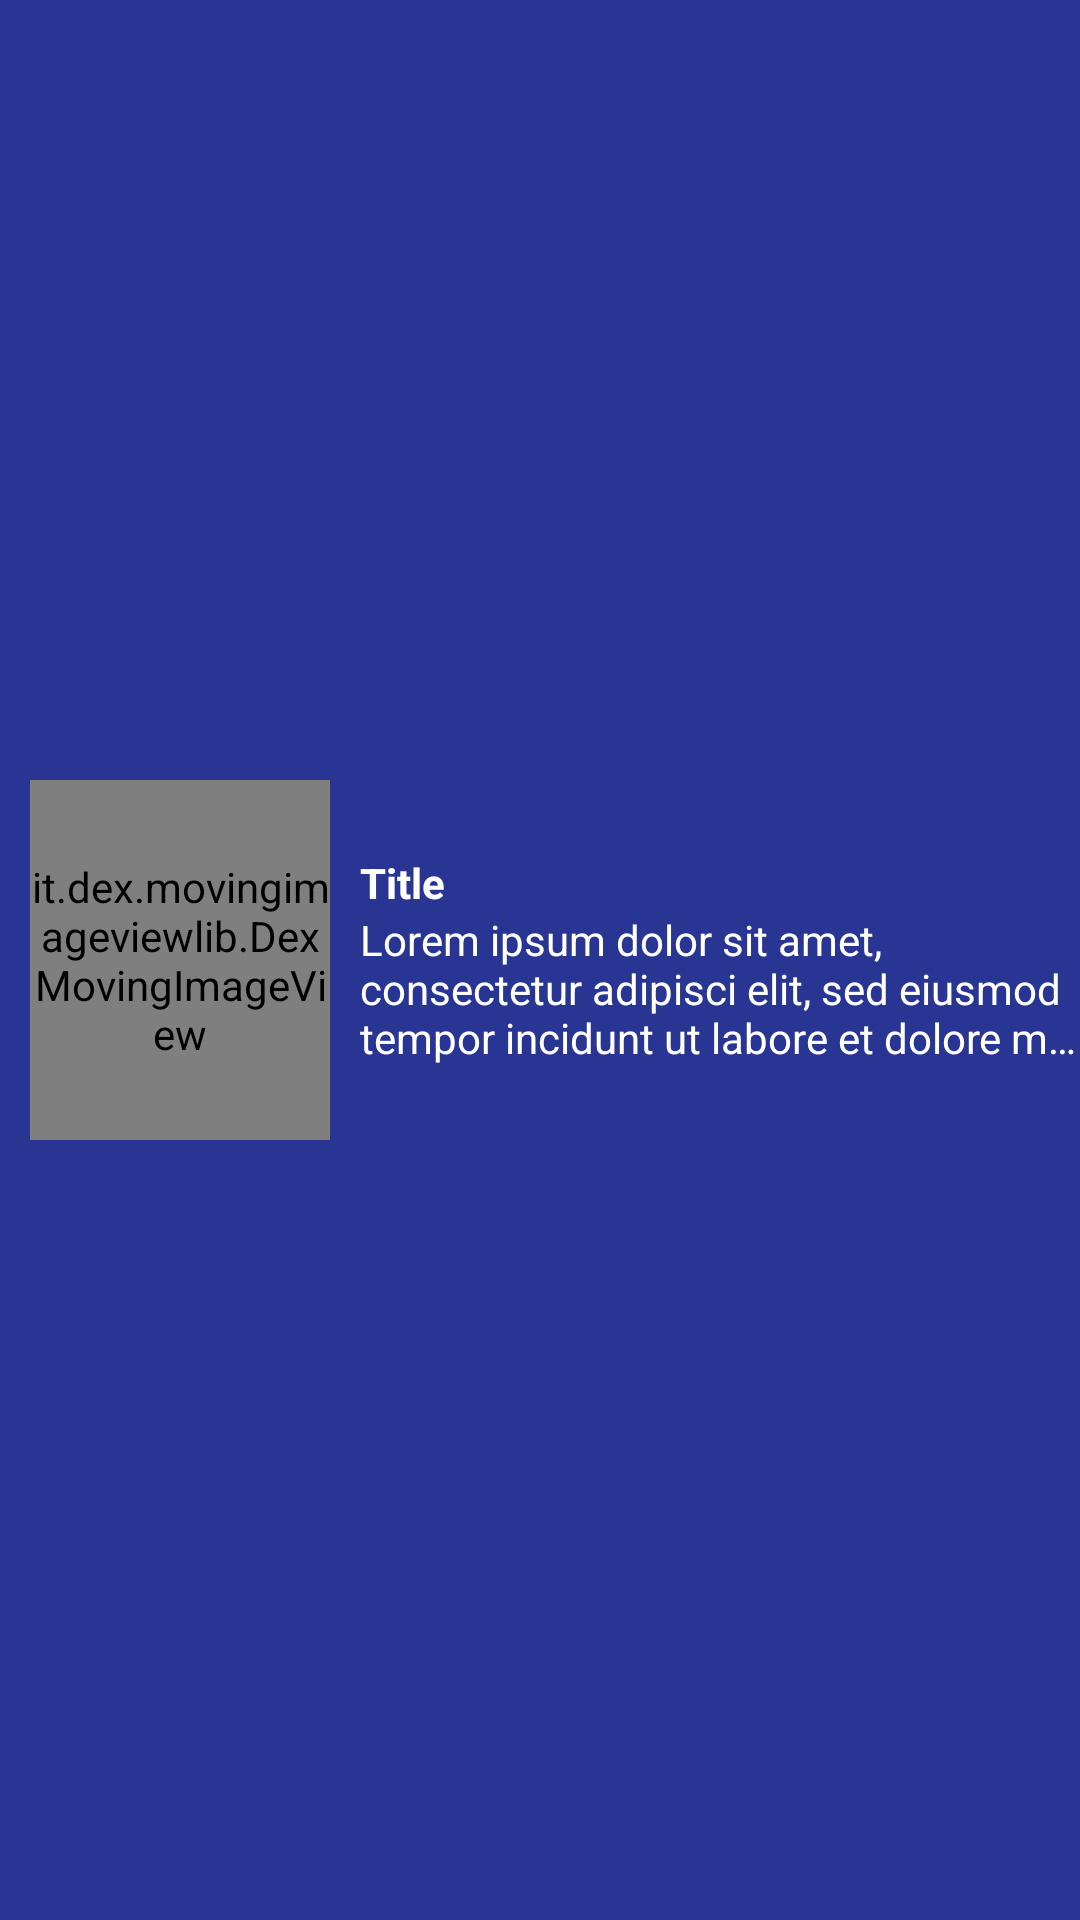

The Android layout XML behind this screen, and the referenced resources:
<!-- AndroidManifest.xml: application theme AppTheme -->
<!-- res/layout/adapter_list_item.xml -->
<?xml version="1.0" encoding="utf-8"?>
<LinearLayout xmlns:android="http://schemas.android.com/apk/res/android"
    android:layout_width="match_parent"
    android:layout_height="match_parent"
    android:gravity="center"
    android:orientation="horizontal">

    <it.dex.movingimageviewlib.DexMovingImageView
        android:id="@+id/image"
        style="@style/DexScrollImageViewStyle"
        android:layout_height="120dp" android:layout_margin="10dp"
        android:layout_weight="2"
        android:scaleType="fitXY" />

    <LinearLayout
        android:layout_width="match_parent"
        android:layout_height="wrap_content"
        android:layout_weight="1"
        android:orientation="vertical">

        <TextView
            android:layout_width="match_parent"
            android:layout_height="wrap_content"
            android:text="@string/sample_title"
            android:textColor="@android:color/white"
            android:textStyle="bold" />

        <TextView
            android:layout_width="match_parent"
            android:layout_height="wrap_content"
            android:ellipsize="end"
            android:maxLines="3"
            android:text="@string/sample_text"
            android:textColor="@android:color/white" />

    </LinearLayout>
</LinearLayout>
<!-- resources referenced by this layout -->
<resources>
  <string name="sample_text">Lorem ipsum dolor sit amet, consectetur adipisci elit, sed eiusmod tempor incidunt ut labore et dolore magna aliqua. Ut enim ad minim veniam, quis nostrud exercitation ullamco laboris nisi ut aliquid ex ea commodi consequat. Quis aute iure reprehenderit in voluptate velit esse cillum dolore eu fugiat nulla pariatur. Excepteur sint obcaecat cupiditat non proident, sunt in culpa qui officia deserunt mollit anim id est laborum.</string>
  <string name="sample_title">Title</string>
  <style name="DexScrollImageViewStyle">
          <item name="zoom">2</item>
          <item name="angle">45</item>
          <item name="drawer">scale|translate</item>
          <item name="generator">floating</item>
          <item name="evaluator">scrollBased</item>
          <item name="android:layout_width">match_parent</item>
          <item name="android:layout_height">wrap_content</item>
      </style>
  <style name="AppTheme" parent="Theme.AppCompat.Light.DarkActionBar">
          <item name="android:actionBarStyle" tools:ignore="NewApi">@style/MyActionBar</item>
          <item name="actionBarStyle">@style/MyActionBar</item>
      </style>
  <style name="MyActionBar" parent="@style/Widget.AppCompat.Light.ActionBar.Solid.Inverse">
          <item name="android:background">@color/primary</item>
          <item name="background">@color/primary</item>
          <item name="android:titleTextStyle" tools:ignore="NewApi">
              @style/MyTheme.ActionBar.TitleTextStyle
          </item>
          <item name="titleTextStyle">@style/MyTheme.ActionBar.TitleTextStyle</item>
      </style>
  <color name="primary">#3F51B5</color>
  <style name="MyTheme.ActionBar.TitleTextStyle" parent="@style/TextAppearance.AppCompat.Widget.ActionBar.Title">
          <item name="android:textColor">@color/secondary</item>
      </style>
  <color name="secondary">#ffffff</color>
</resources>
